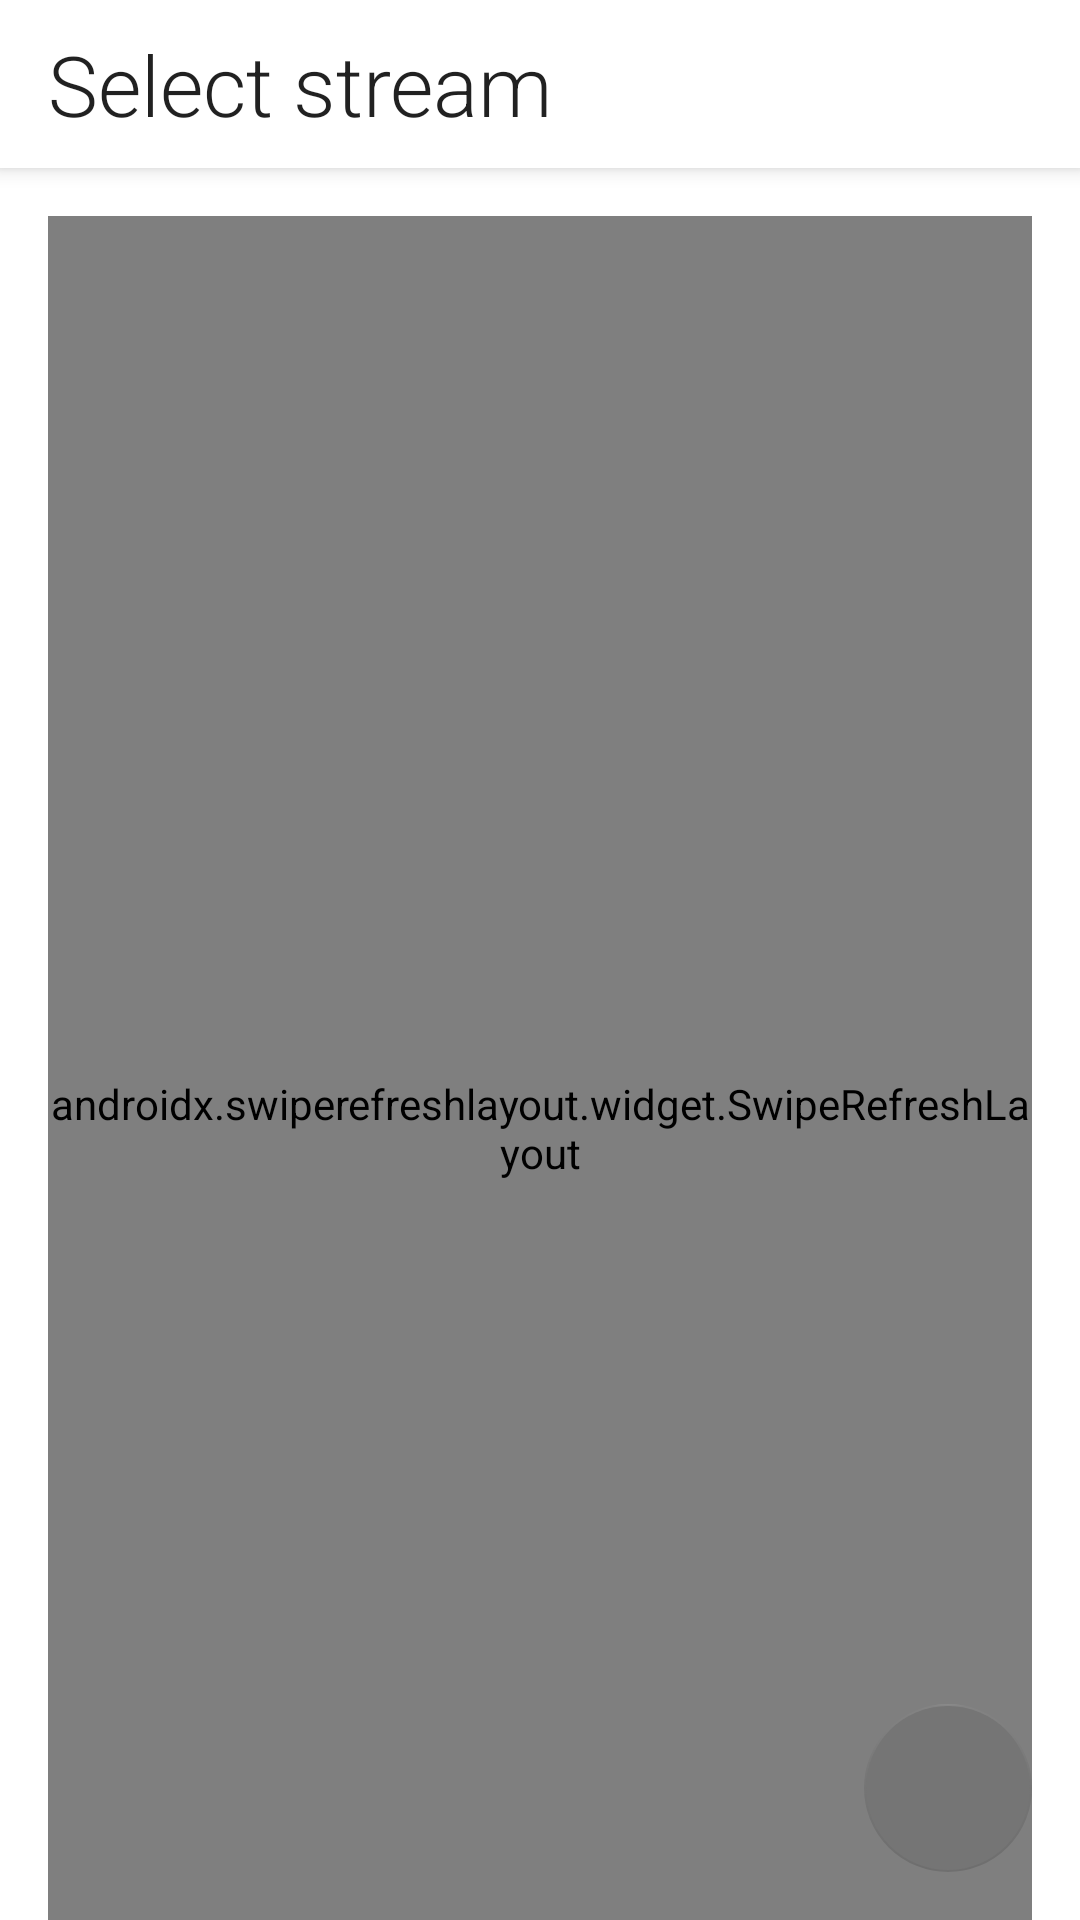

Write the Android layout XML for this screen, with the resource values it uses.
<!-- AndroidManifest.xml: application theme Theme.GCoreStreamsDemo -->
<!-- res/layout/fragment_create_broadcast.xml -->
<?xml version="1.0" encoding="utf-8"?>
<androidx.coordinatorlayout.widget.CoordinatorLayout xmlns:android="http://schemas.android.com/apk/res/android"
    android:layout_width="match_parent"
    android:layout_height="match_parent"
    xmlns:app="http://schemas.android.com/apk/res-auto"
    xmlns:tools="http://schemas.android.com/tools">

    <com.google.android.material.appbar.AppBarLayout
        android:id="@+id/appBarCreateBroadcast"
        android:layout_width="match_parent"
        android:layout_height="wrap_content">

        <com.google.android.material.appbar.MaterialToolbar
            style="@style/customToolbarStyle"
            android:id="@+id/toolbar"
            android:layout_width="match_parent"
            android:layout_height="wrap_content"

            app:titleTextAppearance="@style/toolbarTitle"
            app:title="@string/toolbar_title_create_broadcast"
            app:layout_scrollFlags="scroll|enterAlways"/>

    </com.google.android.material.appbar.AppBarLayout>

    <TextView
        android:id="@+id/emptyListTextView"
        android:layout_width="wrap_content"
        android:layout_height="wrap_content"
        android:layout_gravity="center"
        android:layout_marginHorizontal="16dp"
        android:text="@string/no_active_streams"
        android:textSize="24sp"
        android:textAlignment="center"
        android:visibility="gone"
        />

    <androidx.swiperefreshlayout.widget.SwipeRefreshLayout
        android:id="@+id/refresherList"
        android:layout_width="match_parent"
        android:layout_height="match_parent"
        android:layout_margin="16dp"
        app:layout_behavior="com.google.android.material.appbar.AppBarLayout$ScrollingViewBehavior">

        <androidx.recyclerview.widget.RecyclerView
            android:id="@+id/streamsRecyclerView"
            android:layout_width="match_parent"
            android:layout_height="match_parent"
            tools:listitem="@layout/li_stream"/>

    </androidx.swiperefreshlayout.widget.SwipeRefreshLayout>

    <com.google.android.material.floatingactionbutton.FloatingActionButton
        android:id="@+id/createStreamBtn"
        android:layout_width="wrap_content"
        android:layout_height="wrap_content"
        android:layout_gravity="bottom|end"
        android:layout_margin="16dp"
        android:enabled="false"
        android:contentDescription="@string/fab_create_stream_desc"

        app:srcCompat="@drawable/ic_plus_24"
        app:tint="@color/white"
        app:maxImageSize="32dp"
        app:backgroundTint="@color/fab_color_selector"/>

</androidx.coordinatorlayout.widget.CoordinatorLayout>
<!-- res/layout/li_stream.xml (included above) -->
<?xml version="1.0" encoding="utf-8"?>
<androidx.constraintlayout.widget.ConstraintLayout xmlns:android="http://schemas.android.com/apk/res/android"
    android:layout_width="match_parent"
    android:layout_height="wrap_content"
    xmlns:tools="http://schemas.android.com/tools"
    xmlns:app="http://schemas.android.com/apk/res-auto"
    android:background="@drawable/li_stream_background"
    android:layout_marginBottom="16dp">

    <com.google.android.material.imageview.ShapeableImageView
        android:id="@+id/streamPreview"
        android:layout_width="0dp"
        android:layout_height="0dp"
        android:scaleType="centerCrop"
        android:background="@color/black"

        app:layout_constraintDimensionRatio="W,16:9"
        app:layout_constraintTop_toTopOf="parent"
        app:layout_constraintStart_toStartOf="parent"
        app:layout_constraintEnd_toEndOf="parent"
        app:layout_constraintBottom_toBottomOf="parent"
        app:shapeAppearanceOverlay="@style/roundedImageView"
        tools:src="@tools:sample/backgrounds/scenic"/>

    <TextView
        android:id="@+id/streamStatusTV"
        android:layout_width="wrap_content"
        android:layout_height="wrap_content"
        android:paddingTop="4dp"
        android:paddingStart="12dp"
        android:paddingEnd="14dp"
        android:paddingBottom="4dp"
        android:textSize="16sp"
        android:textColor="@color/white"
        android:textStyle="bold"
        android:drawablePadding="2dp"
        android:background="@drawable/stream_status_background"

        app:layout_constraintTop_toTopOf="@+id/streamPreview"
        app:layout_constraintStart_toStartOf="@+id/streamPreview"
        tools:drawableStartCompat="@drawable/ic_offline_24"
        tools:text="Online"/>

    <TextView
        android:id="@+id/streamName"
        android:layout_width="match_parent"
        android:layout_height="wrap_content"
        android:textColor="@color/white"
        android:textSize="20sp"
        android:textStyle="bold"
        android:maxLines="2"
        android:ellipsize="end"
        android:shadowColor="@color/black"
        android:shadowRadius="24"
        android:shadowDx="0"
        android:shadowDy="0"
        android:layout_marginStart="16dp"
        android:layout_marginEnd="16dp"
        android:layout_marginBottom="24dp"

        app:layout_constraintBottom_toBottomOf="@+id/streamPreview"
        tools:text="Adkjfkldsfasdfdfsqerqwerqwerweqrweqrerqwerwerzsdfdszfadsfdsfxcvxczvzcxsdafdfadfadffhg"/>

    <TextView
        android:id="@+id/streamIdTextView"
        android:layout_width="wrap_content"
        android:layout_height="wrap_content"
        android:textColor="@color/dark_white"
        android:textSize="12sp"
        android:layout_marginBottom="8dp"
        android:shadowColor="@color/black"
        android:shadowRadius="24"
        android:shadowDx="0"
        android:shadowDy="0"

        app:layout_constraintTop_toBottomOf="@+id/streamName"
        app:layout_constraintStart_toStartOf="@+id/streamName"
        app:layout_constraintBottom_toBottomOf="@+id/streamPreview"
        tools:text="id: 134234"/>

</androidx.constraintlayout.widget.ConstraintLayout>
<!-- resources referenced by this layout -->
<resources>
  <color name="black">#FF000000</color>
  <color name="dark_white">#F0F0F0</color>
  <color name="white">#FFFFFFFF</color>
  <!-- drawable ic_offline_24 (drawable) -->
  <vector android:height="24dp" android:tint="#d5d5d5"
      android:viewportHeight="24" android:viewportWidth="24"
      android:width="24dp" xmlns:android="http://schemas.android.com/apk/res/android">
      <path android:fillColor="@android:color/white" android:pathData="M12,2C6.47,2 2,6.47 2,12s4.47,10 10,10 10,-4.47 10,-10S17.53,2 12,2z"/>
  </vector>
  <!-- drawable li_stream_background (drawable-night) -->
  <?xml version="1.0" encoding="utf-8"?>
  <shape xmlns:android="http://schemas.android.com/apk/res/android">
      <solid android:color="@color/grey"/>
      <corners android:radius="24dp"/>
  </shape>
  <!-- drawable stream_status_background (drawable) -->
  <?xml version="1.0" encoding="utf-8"?>
  <shape xmlns:android="http://schemas.android.com/apk/res/android">
      <solid android:color="@color/grey"/>
      <corners
          android:topLeftRadius="22dp"
          android:bottomRightRadius="22dp"/>
  </shape>
  <string name="fab_create_stream_desc">Create stream</string>
  <string name="no_active_streams">No active streams, create a stream to start broadcasting</string>
  <string name="toolbar_title_create_broadcast">Select stream</string>
  <style name="customToolbarStyle" parent="Widget.MaterialComponents.Toolbar">
          <item name="android:background">@color/white</item>
      </style>
  <style name="roundedImageView">
          <item name="cornerFamily">rounded</item>
          <item name="cornerSize">24dp</item>
      </style>
  <style name="toolbarTitle" parent="TextAppearance.AppCompat.Title">
          <item name="android:textSize">28sp</item>
          <item name="fontFamily">sans-serif-light</item>
          <item name="android:textStyle">normal</item>
      </style>
  <style name="Theme.GCoreStreamsDemo" parent="Theme.MaterialComponents.DayNight.NoActionBar">
          
          <item name="colorPrimary">@color/orange</item>
          <item name="colorPrimaryVariant">@color/dark_orange</item>
          <item name="colorOnPrimary">@color/white</item>
          
          <item name="colorSecondary">@color/orange</item>
          <item name="colorSecondaryVariant">@color/dark_orange</item>
          <item name="colorOnSecondary">@color/black</item>
          
          <item name="android:statusBarColor" tools:targetApi="l">?attr/colorPrimaryVariant</item>
          
          <item name="colorAccent">@color/orange</item>
          <item name="colorError">@color/red</item>
          <item name="boxStrokeErrorColor">@color/red</item>
      </style>
  <color name="grey">#373737</color>
  <color name="orange">#ff5700</color>
  <color name="dark_orange">#E64E00</color>
  <color name="red">#FF0000</color>
</resources>
